Run: headless pygame with SDL's dummy video driver; simulated clock (each Clock.tick advances the game by its frame time, no real sleeping); random seed 0; keys injected as events and as key.get_pressed() state; no mouse input.
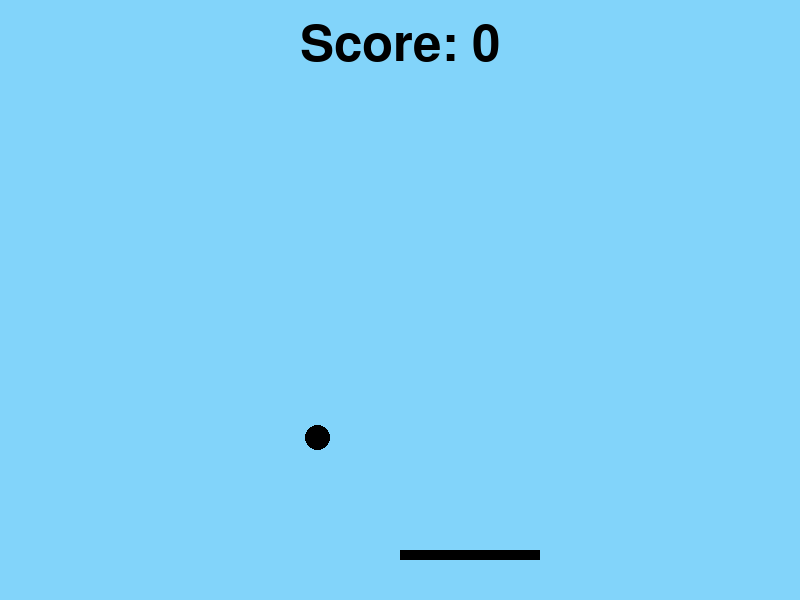
Frame 1 of 2 · flips 1–60 · no input
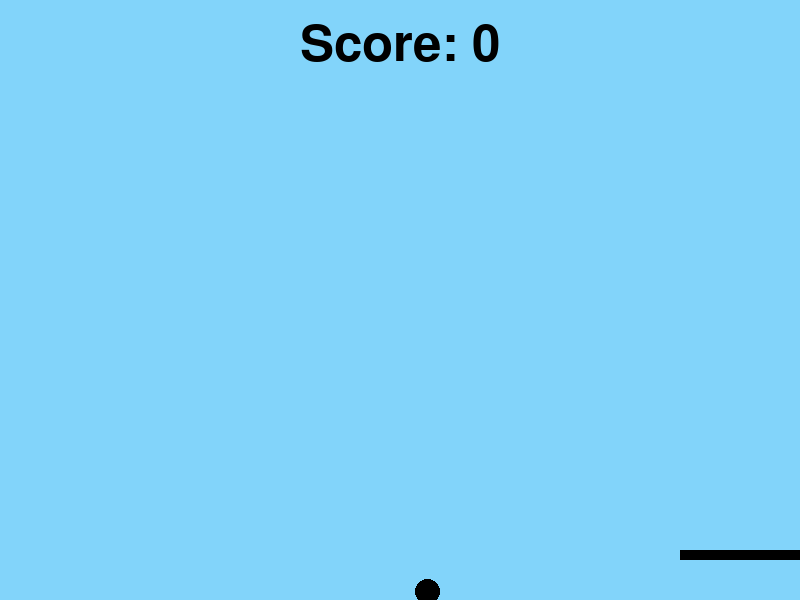
Frame 2 of 2 · flips 61–180 · tapped SPACE, RETURN · held RIGHT (→), D (game ended)

The pygame program that drew these frames:

import pygame
import sys
import math


class Paddle(object):
    def __init__(self, x, y, width, height, speed, color):
        self.x = x
        self.y = y
        self.width = width
        self.height = height
        self.vx = 0
        self.speed = 20
        self.color = color

    def render(self, screen):
        pygame.draw.rect(screen, self.color, self.rect)

    def update(self):
        self.x += self.vx

    def key_handler(self, event):
        if event.type == pygame.KEYDOWN:
            if event.key == pygame.K_1:
                self.vy = 10
            if event.key == pygame.K_2:
                self.vy = 20
            if event.key == pygame.K_LEFT:
                self.vx = -self.speed
            elif event.key == pygame.K_RIGHT:
                self.vx = self.speed
        elif event.key in (pygame.K_LEFT, pygame.K_RIGHT):
                self.vx = 0

    @property
    def rect(self):
        return pygame.Rect(self.x, self.y, self.width, self.height)   


class Ball(object):
    def __init__(self, x, y, width, height, vx, vy, color):
        self.x = x
        self.y = y
        self.width = width
        self.height = height
        self.vx = vx
        self.vy = vy
        self.color = color

    def render(self, screen):
        pygame.draw.ellipse(screen, self.color, self.rect)

    def update(self):
        self.x += self.vx
        self.y += self.vy

    @property
    def rect(self):
        return pygame.Rect(self.x, self.y, self.width, self.height)

class Pong(object):
    def __init__(self):
        pygame.init()
        (WIDTH, HEIGHT) = (800, 600)
        self.screen = pygame.display.set_mode((WIDTH, HEIGHT))
        pygame.display.set_caption("BOUNCE")
        self.ball = Ball(5, 5, 25, 25, 5, 7, (  0,   0,   0))
        self.paddle = Paddle(WIDTH / 2, HEIGHT - 50, 140, 10, 3, (  0,   0,   0))
        self.score = 0
    
    

    def play(self):
        clock = pygame.time.Clock()
        while True:
            clock.tick(50)
            for event in pygame.event.get():
                if event.type == pygame.QUIT:
                    pygame.quit()
                    sys.exit()
                    

                if event.type in (pygame.KEYDOWN, pygame.KEYUP):
                    self.paddle.key_handler(event)

            self.collision_handler()
            self.draw()
    

    def collision_handler(self):
        

        if self.ball.rect.colliderect(self.paddle.rect):
            self.ball.vy = -self.ball.vy
            self.score += 1

        if self.ball.x + self.ball.width >= self.screen.get_width():
            self.ball.vx = -(math.fabs(self.ball.vx))
        elif self.ball.x <= 0:
            self.ball.vx = math.fabs(self.ball.vx)

        if self.ball.y + self.ball.height >= self.screen.get_height():
            pygame.quit()
            sys.exit()
        elif self.ball.y <= 0:
            self.ball.vy = math.fabs(self.ball.vy)

        if self.paddle.x + self.paddle.width >= self.screen.get_width():
            self.paddle.x = self.screen.get_width() - self.paddle.width
        elif self.paddle.x <= 0:
            self.paddle.x = 0

    def draw(self):
        self.screen.fill((130,212,250))

        font = pygame.font.Font(None, 75)
        score_text = font.render("Score: " + str(self.score), True, (  0,   0,   0))
        self.screen.blit(score_text, (300, 20))

        

        self.ball.update()
        self.ball.render(self.screen)
        self.paddle.update()
        self.paddle.render(self.screen)
  
        pygame.display.update()


if True:
    Pong().play()
